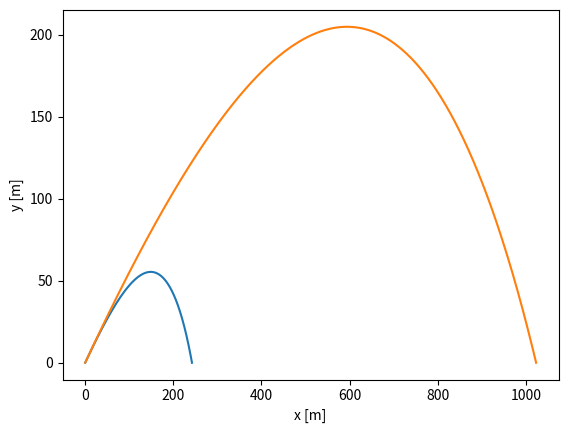
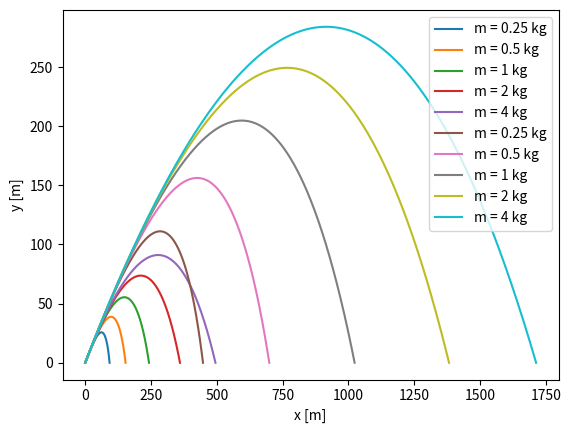

Recreate these plots in Python, in order.
# start from Example 8.5 program odesim.py
import numpy as np
import matplotlib.pyplot as plt

# constants
#g     = 9.81	# m s^-2
#m     = 1.0	# kg
#rho   = 1.22	# kg m^-3
#C     = 0.47	# unitless
#R     = 0.08    # m
#h     = 0.001   # seconds
#theta = 30.0*(np.pi/180) # radians
#v0    = 100.0	# m s^-1

def universal_artillery(g=9.81, m=1.0, rho=1.22, C=0.47, R=0.08, h=0.001, theta=30.0*(np.pi/180),\
        v0=100):
    const = (rho*C*np.pi*R**2)/(2.0*m)
    # define the equations of motion
    def f(r,const):
        x   = r[0]
        y   = r[1]
        vx  = r[2]
        vy  = r[3]
        fx  = vx
        fy  = vy
        fvx = -const*vx*np.sqrt(vx**2+vy**2)
        fvy = -g-const*vy*np.sqrt(vx**2+vy**2)
        return np.array([fx,fy,fvx,fvy],float)

    # containers for output
    r = np.array([0.0,0.0,v0*np.cos(theta),v0*np.sin(theta)],float)
    xpoints = []
    ypoints = []

    # use fourth-order Runge-Kutta
    while r[1]>=0:
        k1 = h*f(r,const)
        k2 = h*f(r+0.5*k1,const)
        k3 = h*f(r+0.5*k2,const)
        k4 = h*f(r+k3,const)
        r += (k1+2*k2+2*k3+k4)/6
        xpoints.append(r[0])
        ypoints.append(r[1])

    # make plot for part (b)
    p1 = plt.figure(1)
    plt.plot(xpoints,ypoints)
    plt.xlabel("x [m]")
    plt.ylabel('y [m]')
    plt.show()

    # try different values of m
    p2 = plt.figure(2)
    for m in [0.25,0.5,1,2,4]:
        const = (rho*C*np.pi*R**2)/(2.0*m)
        r = np.array([0.0,0.0,v0*np.cos(theta),v0*np.sin(theta)],float)
        xpoints = []
        ypoints = []

        # use fourth-order Runge-Kutta
        while r[1]>=0:
            k1 = h*f(r,const)
            k2 = h*f(r+0.5*k1,const)
            k3 = h*f(r+0.5*k2,const)
            k4 = h*f(r+k3,const)
            r += (k1+2*k2+2*k3+k4)/6
            xpoints.append(r[0])
            ypoints.append(r[1])

        plt.plot(xpoints,ypoints,label='m = '+str(m)+' kg')

    plt.xlabel("x [m]")
    plt.ylabel('y [m]')
    plt.legend()
    plt.show()

if __name__ == "__main__":
    universal_artillery()
    universal_artillery(g=3.71, rho=0.20)
